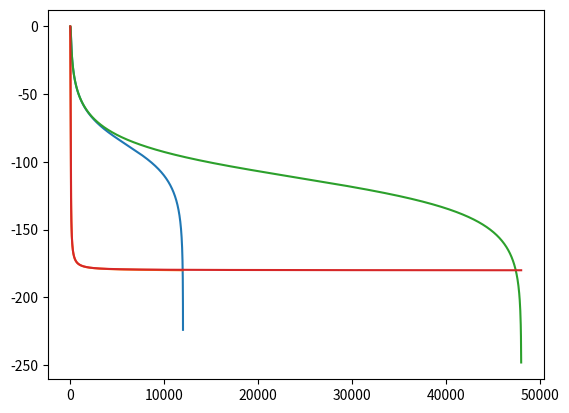

Generate this figure with matplotlib:
import numpy as np
from scipy import signal
import matplotlib.pyplot as plt


if __name__ == "__main__":
    sfNum = [4.24433681e-05, 8.48867363e-05, 4.24433681e-05]
    sfDen = [1.0, -1.98148851, 0.98165828]

    w, h = signal.freqz(sfNum, sfDen, fs=24000, worN=4096)
    plt.plot(w, 20*np.log10(abs(h)))
    plt.plot(w, np.rad2deg(np.angle(h)))


    b, a = signal.iirfilter(2, Wn=50, btype='lowpass', output='ba', fs=96000)
    print(b)
    print(a)
    w2, h2 = signal.freqz(b, a, fs=96000, worN=4096)
    plt.plot(w2, 20*np.log10(abs(h2)))
    plt.plot(w2, np.rad2deg(np.angle(h2)))

    plt.show()